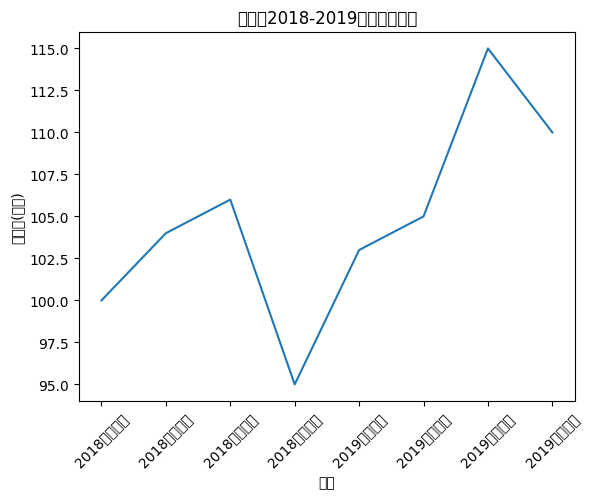

This chart was generated by the following Python code:
import numpy as np
import matplotlib.pyplot as plt
x = np.array([1, 2, 3, 4, 5, 6, 7, 8])  # 季度标号
y = np.array([100, 104, 106, 95, 103, 105, 115, 110])   # 销售额
v = ['2018年一季度', '2018年二季度', '2018年三季度', '2018年四季度',
     '2019年一季度', '2019年二季度', '2019年三季度', '2019年四季度']
plt.rcParams['font.sans-serif'] = 'SimHei'  # 设置字体为SimHei
plt.title('某产品2018-2019各季度销售额')
plt.plot(x, y)
plt.xlabel('季度')
plt.xticks(x, v, rotation=45) # v为与x对应的字符刻度，rotation为旋转角度
plt.ylabel('销售额(万元)')
plt.show()